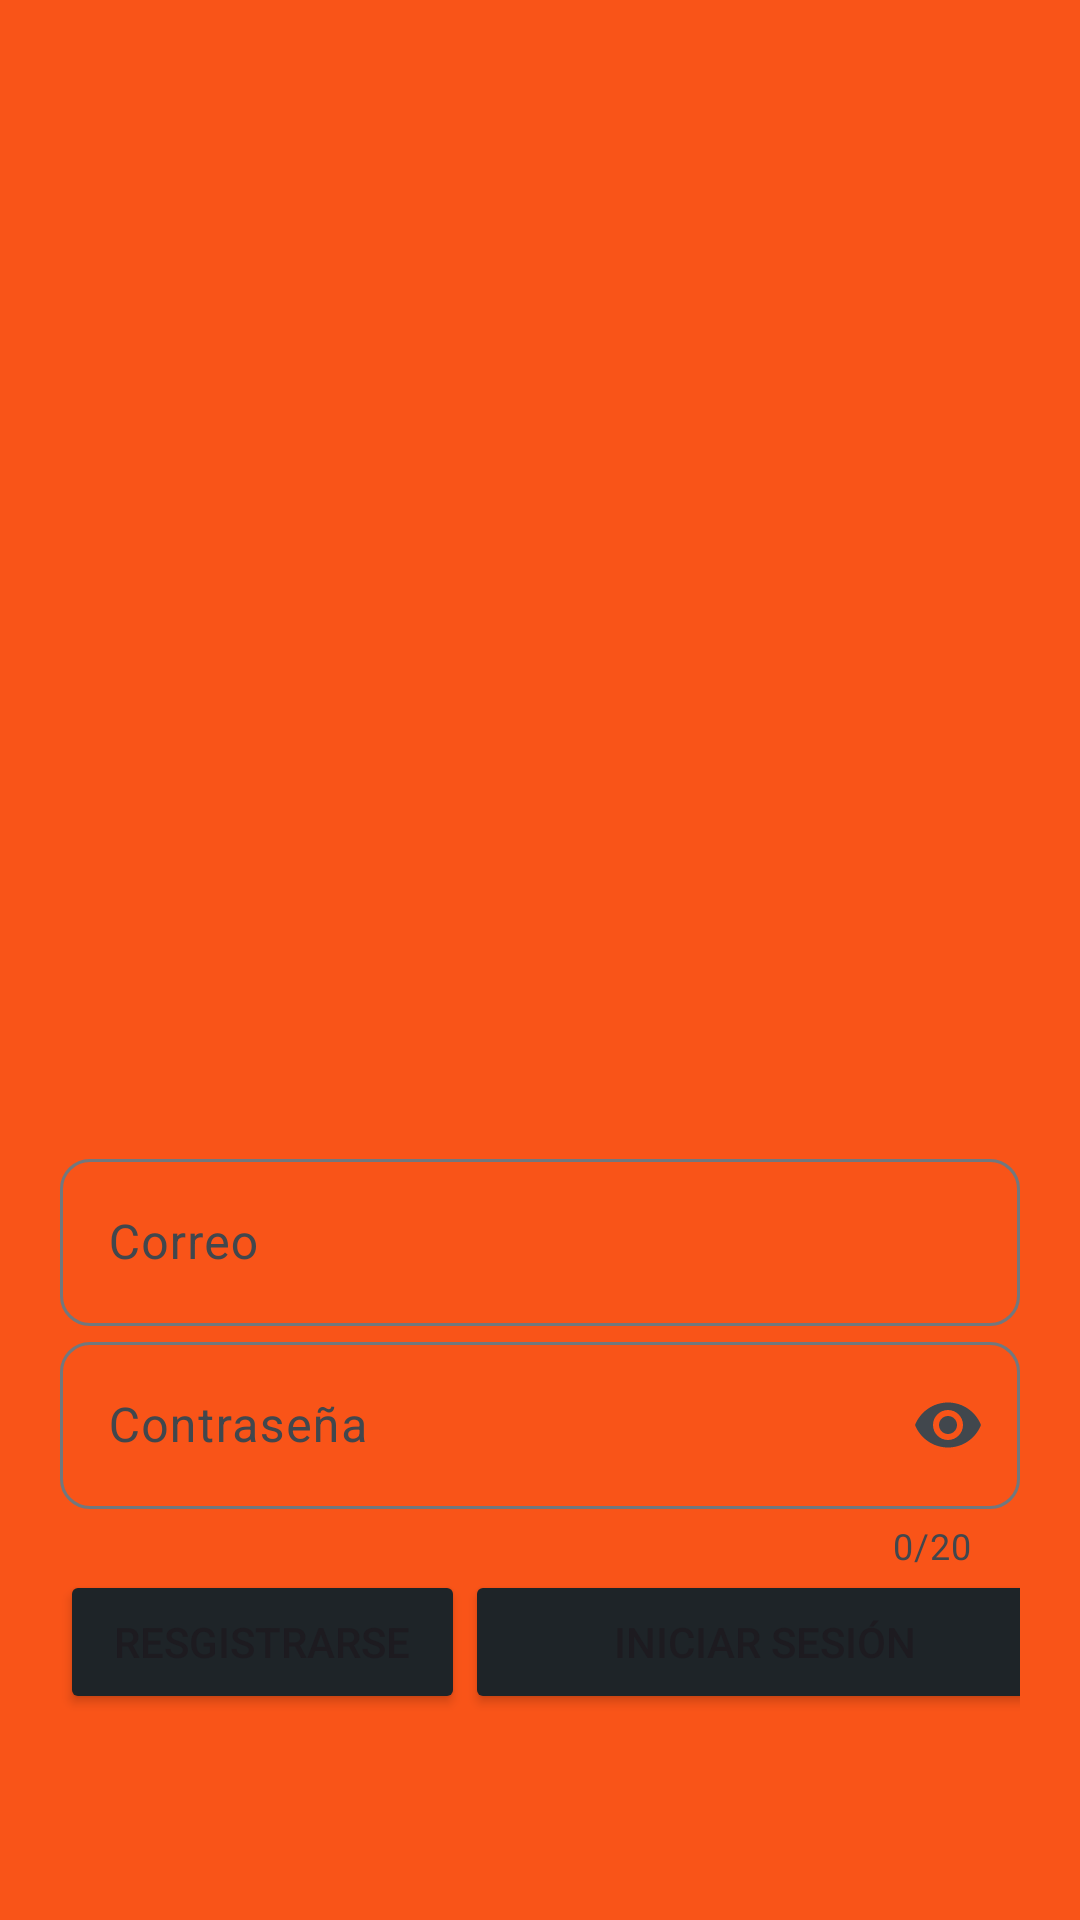

Produce the Android XML layout that renders to this screen, including the resource entries it uses.
<!-- AndroidManifest.xml: application theme Theme.ProjectTFG -->
<!-- res/layout/fragment_login.xml -->
<?xml version="1.0" encoding="utf-8"?>
<RelativeLayout xmlns:android="http://schemas.android.com/apk/res/android"
    xmlns:app="http://schemas.android.com/apk/res-auto"
    xmlns:tools="http://schemas.android.com/tools"
    android:layout_width="match_parent"
    android:layout_height="match_parent"
    android:background="@color/ic_launcher_background"
    tools:context=".LoginFragment">

    <LinearLayout
        android:layout_width="match_parent"
        android:layout_height="match_parent"
        android:orientation="vertical"
        android:padding="20dp">

        <ImageView
            android:id="@+id/imageView"
            android:layout_width="match_parent"
            android:layout_height="300dp"
            android:paddingBottom="10dp"
            android:src="@drawable/logo" />

        <com.google.android.material.textfield.TextInputLayout
            android:id="@+id/tiResg"
            android:layout_width="match_parent"
            android:layout_height="wrap_content"
            android:hint="Nombre"
            android:visibility="invisible"
            app:boxCornerRadiusBottomEnd="10dp"
            app:boxCornerRadiusBottomStart="10dp"
            app:boxCornerRadiusTopEnd="10dp"
            app:boxCornerRadiusTopStart="10dp">

            <com.google.android.material.textfield.TextInputEditText
                android:id="@+id/textFieldNombre"
                android:layout_width="match_parent"
                android:layout_height="wrap_content" />

        </com.google.android.material.textfield.TextInputLayout>

        <com.google.android.material.textfield.TextInputLayout
            android:layout_width="match_parent"
            android:layout_height="wrap_content"
            android:hint="Correo"
            app:boxCornerRadiusBottomEnd="10dp"
            app:boxCornerRadiusBottomStart="10dp"
            app:boxCornerRadiusTopEnd="10dp"
            app:boxCornerRadiusTopStart="10dp">

            <com.google.android.material.textfield.TextInputEditText
                android:id="@+id/textFieldCorreo"
                android:layout_width="match_parent"
                android:layout_height="wrap_content" />

        </com.google.android.material.textfield.TextInputLayout>

        <com.google.android.material.textfield.TextInputLayout
            android:layout_width="match_parent"
            android:layout_height="wrap_content"
            android:hint="Contraseña"
            app:boxCornerRadiusBottomEnd="10dp"
            app:boxCornerRadiusBottomStart="10dp"
            app:boxCornerRadiusTopEnd="10dp"
            app:boxCornerRadiusTopStart="10dp"
            app:counterEnabled="true"
            app:counterMaxLength="20"
            app:endIconMode="password_toggle">

            <com.google.android.material.textfield.TextInputEditText
                android:id="@+id/textFieldContrasena"
                android:layout_width="match_parent"
                android:layout_height="wrap_content"
                android:inputType="textPassword" />

        </com.google.android.material.textfield.TextInputLayout>

        <LinearLayout
            android:layout_width="match_parent"
            android:layout_height="match_parent"
            android:orientation="horizontal">

            <Button
                android:id="@+id/buttonResgistrar"
                android:layout_width="150dp"
                android:layout_height="wrap_content"
                android:layout_gravity="end"
                android:layout_weight="1"
                android:backgroundTint="@color/action_bar_color"
                android:text="Resgistrarse" />

            <Space
                android:layout_width="wrap_content"
                android:layout_height="wrap_content"
                android:layout_weight="1" />

            <Button
                android:id="@+id/buttonLogin"
                android:layout_width="200dp"
                android:layout_height="wrap_content"
                android:layout_gravity="end"
                android:backgroundTint="@color/action_bar_color"
                android:text="Iniciar Sesión" />

        </LinearLayout>

    </LinearLayout>

</RelativeLayout>
<!-- resources referenced by this layout -->
<resources>
  <color name="action_bar_color">#1E2428</color>
  <color name="ic_launcher_background">#F95418</color>
  <style name="Theme.ProjectTFG" parent="Theme.Material3.DayNight.NoActionBar">
          <item name="colorPrimary">@color/md_theme_light_primary</item>
          <item name="colorOnPrimary">@color/md_theme_light_onPrimary</item>
          <item name="colorPrimaryContainer">@color/md_theme_light_primaryContainer</item>
          <item name="colorOnPrimaryContainer">@color/md_theme_light_onPrimaryContainer</item>
          <item name="colorSecondary">@color/md_theme_light_secondary</item>
          <item name="colorOnSecondary">@color/md_theme_light_onSecondary</item>
          <item name="colorSecondaryContainer">@color/md_theme_light_secondaryContainer</item>
          <item name="colorOnSecondaryContainer">@color/md_theme_light_onSecondaryContainer</item>
          <item name="colorTertiary">@color/md_theme_light_tertiary</item>
          <item name="colorOnTertiary">@color/md_theme_light_onTertiary</item>
          <item name="colorTertiaryContainer">@color/md_theme_light_tertiaryContainer</item>
          <item name="colorOnTertiaryContainer">@color/md_theme_light_onTertiaryContainer</item>
          <item name="colorError">@color/md_theme_light_error</item>
          <item name="colorErrorContainer">@color/md_theme_light_errorContainer</item>
          <item name="colorOnError">@color/md_theme_light_onError</item>
          <item name="colorOnErrorContainer">@color/md_theme_light_onErrorContainer</item>
          <item name="android:colorBackground">@color/md_theme_light_background</item>
          <item name="colorOnBackground">@color/md_theme_light_onBackground</item>
          <item name="colorSurface">@color/md_theme_light_surface</item>
          <item name="colorOnSurface">@color/md_theme_light_onSurface</item>
          <item name="colorSurfaceVariant">@color/md_theme_light_surfaceVariant</item>
          <item name="colorOnSurfaceVariant">@color/md_theme_light_onSurfaceVariant</item>
          <item name="colorOutline">@color/md_theme_light_outline</item>
          <item name="colorOnSurfaceInverse">@color/md_theme_light_inverseOnSurface</item>
          <item name="colorSurfaceInverse">@color/md_theme_light_inverseSurface</item>
          <item name="colorPrimaryInverse">@color/md_theme_light_inversePrimary</item>
      </style>
  <color name="md_theme_light_primary">#000000</color>
  <color name="md_theme_light_onPrimary">#FFFFFF</color>
  <color name="md_theme_light_primaryContainer">#C8E6FF</color>
  <color name="md_theme_light_onPrimaryContainer">#001E2F</color>
  <color name="md_theme_light_secondary">#4F606E</color>
  <color name="md_theme_light_onSecondary">#FFFFFF</color>
  <color name="md_theme_light_secondaryContainer">#D3E5F5</color>
  <color name="md_theme_light_onSecondaryContainer">#0B1D29</color>
  <color name="md_theme_light_tertiary">#64597C</color>
  <color name="md_theme_light_onTertiary">#FFFFFF</color>
  <color name="md_theme_light_tertiaryContainer">#EADDFF</color>
  <color name="md_theme_light_onTertiaryContainer">#1F1635</color>
  <color name="md_theme_light_error">#BA1A1A</color>
  <color name="md_theme_light_errorContainer">#FFDAD6</color>
  <color name="md_theme_light_onError">#FFFFFF</color>
  <color name="md_theme_light_onErrorContainer">#410002</color>
  <color name="md_theme_light_background">#FCFCFF</color>
  <color name="md_theme_light_onBackground">#191C1E</color>
  <color name="md_theme_light_surface">#FCFCFF</color>
  <color name="md_theme_light_onSurface">#191C1E</color>
  <color name="md_theme_light_surfaceVariant">#DDE3EA</color>
  <color name="md_theme_light_onSurfaceVariant">#41474D</color>
  <color name="md_theme_light_outline">#71787E</color>
  <color name="md_theme_light_inverseOnSurface">#F0F0F3</color>
  <color name="md_theme_light_inverseSurface">#2E3133</color>
  <color name="md_theme_light_inversePrimary">#89CEFF</color>
</resources>
